Photos from the image-classification dataset "scalogram" in the GitHub repository chiduc2905/pd_fewshot. Its 3 classes are: corona, nopd, surface defect.

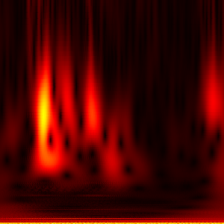
Label: nopd

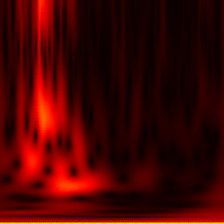
Label: nopd

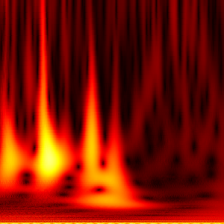
Label: surface defect

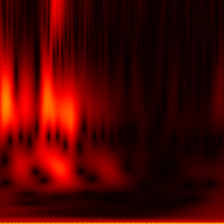
Label: nopd

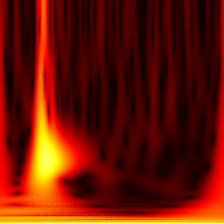
Label: corona

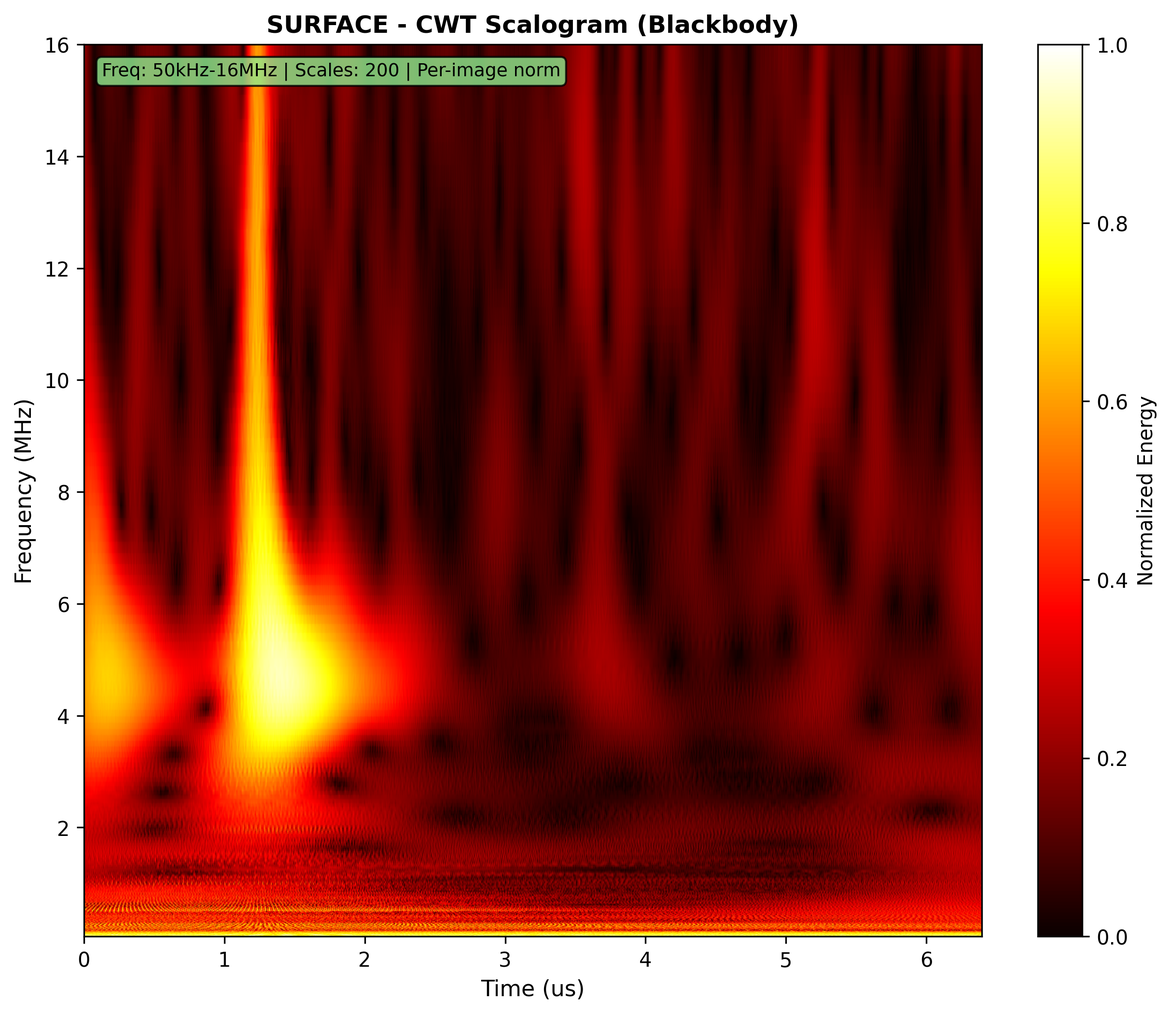
Label: surface defect
